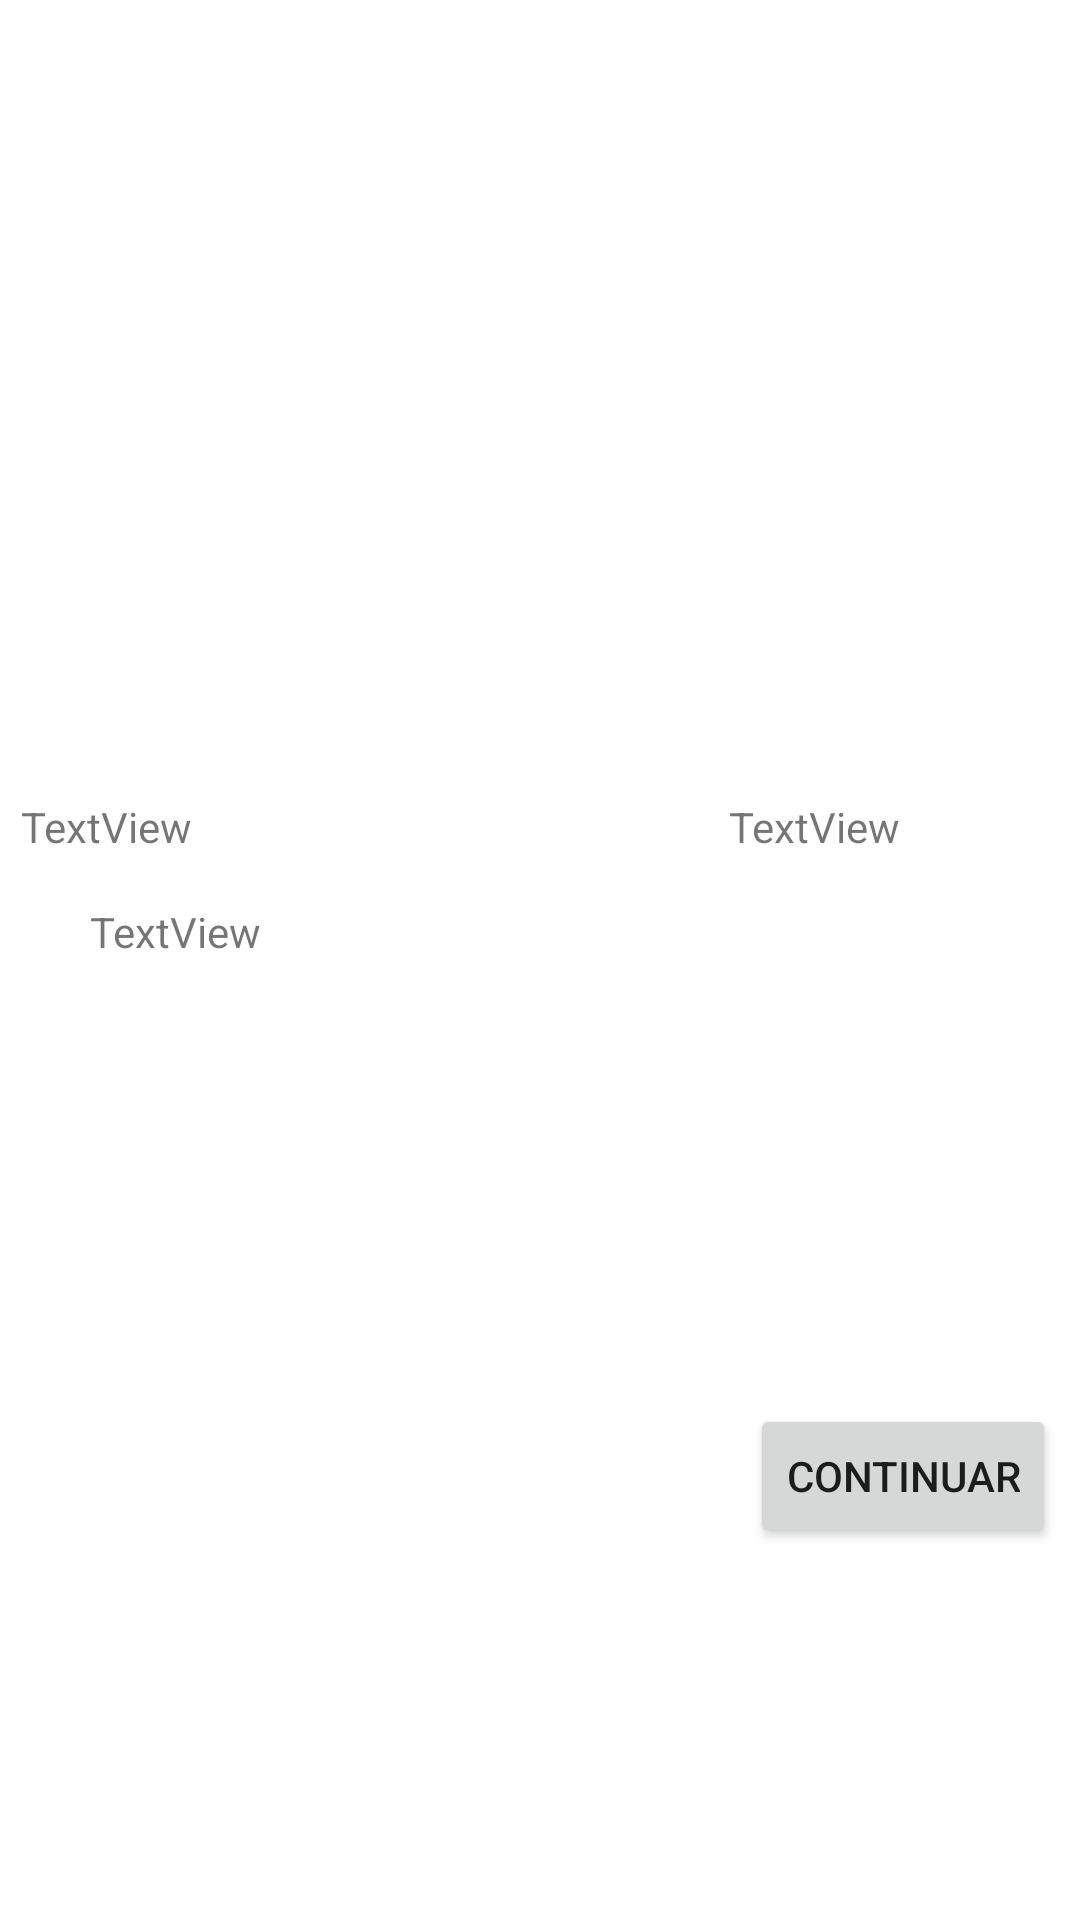

The Android layout XML behind this screen, and the referenced resources:
<!-- AndroidManifest.xml: application theme Theme.WorldSkills10 -->
<!-- res/layout/activity_especialidad.xml -->
<?xml version="1.0" encoding="utf-8"?>
<androidx.constraintlayout.widget.ConstraintLayout xmlns:android="http://schemas.android.com/apk/res/android"
    xmlns:app="http://schemas.android.com/apk/res-auto"
    xmlns:tools="http://schemas.android.com/tools"
    android:layout_width="match_parent"
    android:layout_height="match_parent"
    tools:context=".ui.especialidad.EspecialidadActivity">

    <ImageView
        android:id="@+id/imageView2"
        android:layout_width="match_parent"
        android:layout_height="250dp"
        android:src="@drawable/ic_home_black_24dp"
        app:layout_constraintEnd_toEndOf="parent"
        app:layout_constraintStart_toStartOf="parent"
        app:layout_constraintTop_toTopOf="parent" />

    <TextView
        android:id="@+id/txtNombre"
        android:layout_width="220dp"
        android:layout_height="wrap_content"
        android:layout_marginStart="8dp"
        android:layout_marginTop="16dp"
        android:layout_marginEnd="8dp"
        android:text="TextView"
        app:layout_constraintEnd_toStartOf="@+id/txtPrecio"
        app:layout_constraintStart_toStartOf="parent"
        app:layout_constraintTop_toBottomOf="@+id/imageView2" />

    <TextView
        android:id="@+id/txtPrecio"
        android:layout_width="110dp"
        android:layout_height="wrap_content"
        android:layout_marginStart="8dp"
        android:layout_marginTop="16dp"
        android:layout_marginEnd="8dp"
        android:text="TextView"
        app:layout_constraintEnd_toEndOf="parent"
        app:layout_constraintStart_toEndOf="@+id/txtNombre"
        app:layout_constraintTop_toBottomOf="@+id/imageView2" />

    <TextView
        android:id="@+id/txtDescripcion"
        android:layout_width="300dp"
        android:layout_height="wrap_content"
        android:layout_marginTop="16dp"
        android:text="TextView"
        app:layout_constraintEnd_toEndOf="parent"
        app:layout_constraintStart_toStartOf="parent"
        app:layout_constraintTop_toBottomOf="@+id/txtNombre" />

    <Button
        android:id="@+id/btnContinuar"
        android:layout_width="wrap_content"
        android:layout_height="wrap_content"
        android:layout_marginTop="32dp"
        android:layout_marginEnd="8dp"
        android:layout_marginBottom="8dp"
        android:text="Continuar"
        app:layout_constraintBottom_toBottomOf="parent"
        app:layout_constraintEnd_toEndOf="parent"
        app:layout_constraintTop_toBottomOf="@+id/txtDescripcion" />

</androidx.constraintlayout.widget.ConstraintLayout>
<!-- resources referenced by this layout -->
<resources>
  <style name="Theme.WorldSkills10" parent="Theme.MaterialComponents.DayNight.DarkActionBar">
          
          <item name="colorPrimary">@color/purple_500</item>
          <item name="colorPrimaryVariant">@color/purple_700</item>
          <item name="colorOnPrimary">@color/white</item>
          
          <item name="colorSecondary">@color/teal_200</item>
          <item name="colorSecondaryVariant">@color/teal_700</item>
          <item name="colorOnSecondary">@color/black</item>
          
          <item name="android:statusBarColor" tools:targetApi="l">?attr/colorPrimaryVariant</item>
          
      </style>
  <!-- not gathered from this repository: default colours our renderer supplied (Android Studio template values) -->
  <color name="purple_500">#FF6200EE</color>
  <color name="purple_700">#FF3700B3</color>
  <color name="teal_200">#FF03DAC5</color>
  <color name="teal_700">#FF018786</color>
  <color name="black">#FF000000</color>
  <color name="white">#FFFFFFFF</color>
</resources>
